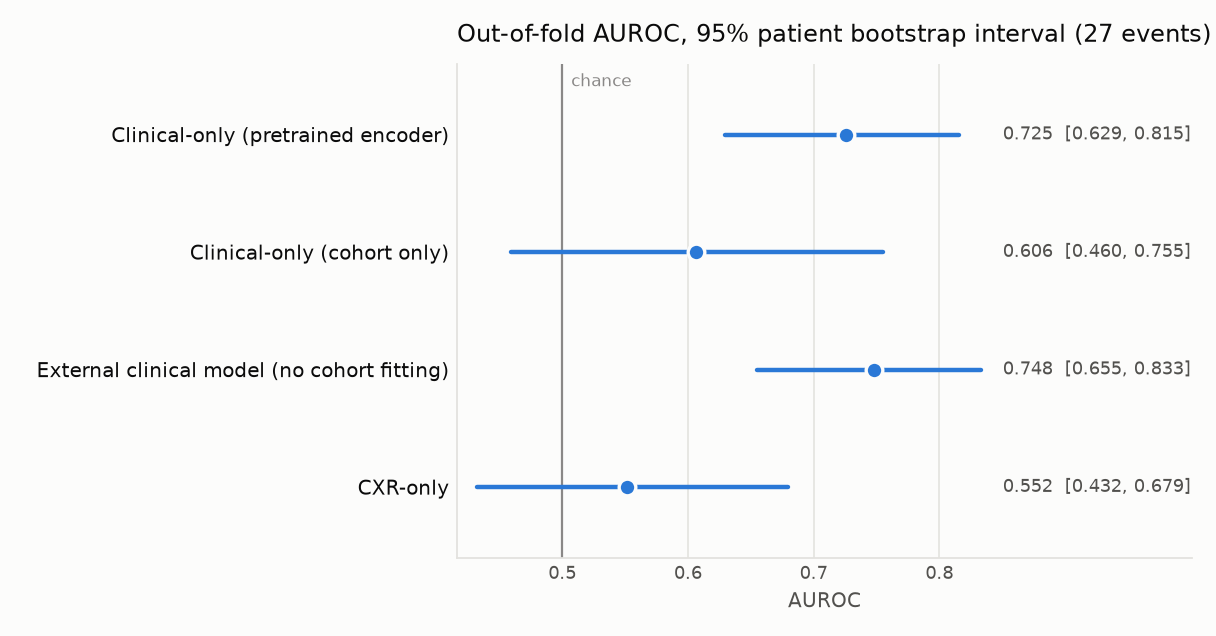

The table this chart was drawn from, first rows:
label, estimate, lower, upper
Clinical-only (pretrained encoder), 0.7254, 0.6293, 0.8154
Clinical-only (cohort only), 0.6064, 0.4596, 0.7554
External clinical model (no cohort fitti…, 0.7476, 0.6548, 0.8328
CXR-only, 0.5517, 0.4323, 0.6795
